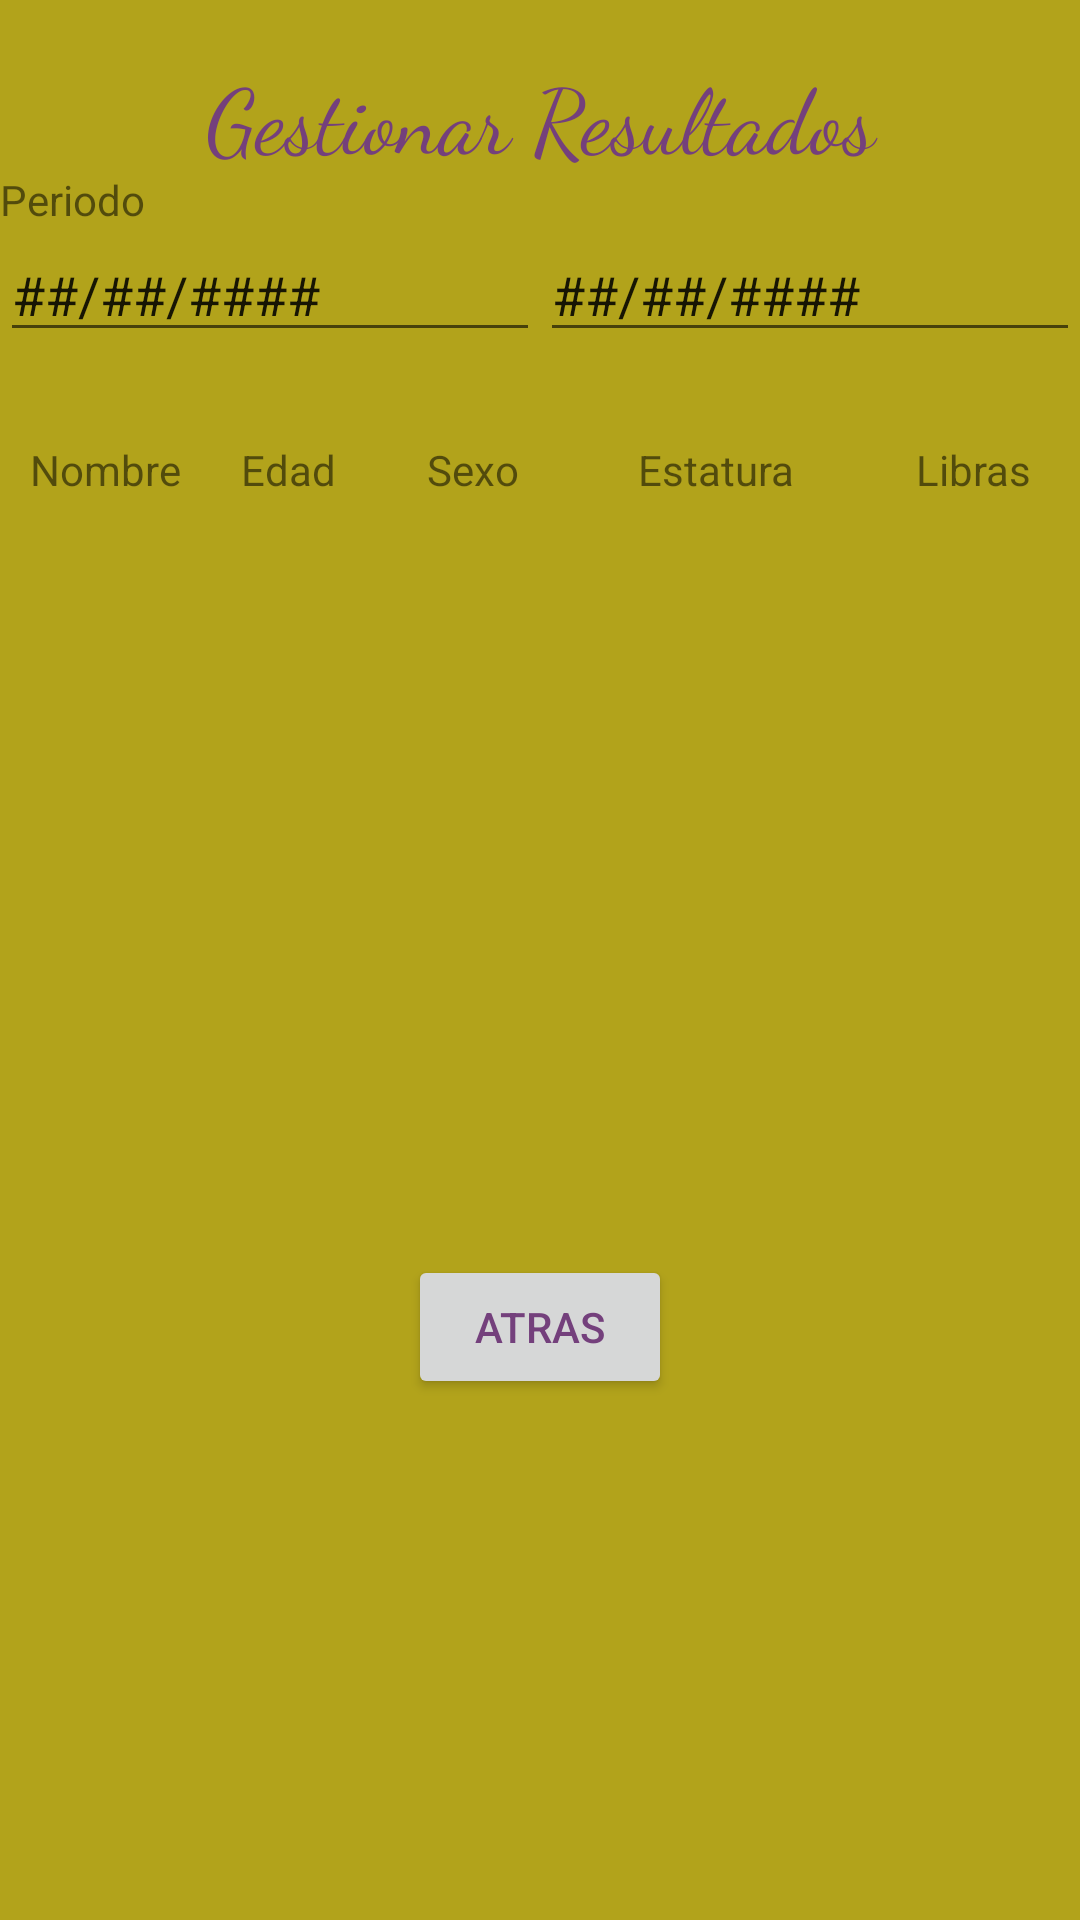

Reconstruct the res/layout file that produces this screen, plus the resources it refers to.
<!-- AndroidManifest.xml: application theme MyTheme -->
<!-- res/layout/activity_gestionar_resultados.xml -->
<?xml version="1.0" encoding="utf-8"?>
<RelativeLayout xmlns:android="http://schemas.android.com/apk/res/android"
    xmlns:app="http://schemas.android.com/apk/res-auto"
    xmlns:tools="http://schemas.android.com/tools"
    android:layout_width="match_parent"
    android:layout_height="match_parent"
    android:background="@color/yellow"
    tools:context="pdm115.sv.fia.ues.dietaonline.GestionarResultados">

    <LinearLayout
        android:layout_width="368dp"
        android:layout_height="495dp"
        android:orientation="vertical"
        tools:layout_editor_absoluteX="8dp"
        tools:layout_editor_absoluteY="8dp">


        <LinearLayout
            android:layout_width="match_parent"
            android:layout_height="57dp"
            android:orientation="horizontal"
            tools:layout_editor_absoluteX="8dp"
            tools:layout_editor_absoluteY="0dp">

            <TextView
                android:id="@+id/textView44"
                android:layout_width="wrap_content"
                android:layout_height="77dp"
                android:layout_weight="1"
                android:fontFamily="cursive"
                android:gravity="center"
                android:text="Gestionar Resultados"
                android:textColor="@color/purple"
                android:textSize="30sp" />


        </LinearLayout>

        <LinearLayout
            android:layout_width="match_parent"
            android:layout_height="wrap_content"
            android:orientation="horizontal">

            <TextView
                android:id="@+id/textView45"
                android:layout_width="wrap_content"
                android:layout_height="wrap_content"
                android:layout_weight="1"
                android:text="Periodo" />
        </LinearLayout>

        <LinearLayout
            android:layout_width="match_parent"
            android:layout_height="51dp"
            android:orientation="horizontal">

            <EditText
                android:id="@+id/editText"
                android:layout_width="wrap_content"
                android:layout_height="wrap_content"
                android:layout_weight="1"
                android:ems="10"
                android:inputType="textPersonName"
                android:text="##/##/####" />

            <EditText
                android:id="@+id/editText2"
                android:layout_width="wrap_content"
                android:layout_height="wrap_content"
                android:layout_weight="1"
                android:ems="10"
                android:inputType="textPersonName"
                android:text="##/##/####" />

        </LinearLayout>

        <LinearLayout
            android:layout_width="match_parent"
            android:layout_height="263dp"
            android:orientation="vertical">

            <TableLayout
                android:layout_width="match_parent"
                android:layout_height="match_parent"
                android:stretchColumns="*">

                <TableRow
                    android:layout_width="fill_parent"
                    android:layout_height="fill_parent">

                    <TextView
                        android:layout_width="fill_parent"
                        android:layout_height="fill_parent"
                        android:gravity="center"
                        android:padding="10dp"
                        android:text="Nombre" />

                    <TextView
                        android:layout_width="fill_parent"
                        android:layout_height="fill_parent"
                        android:gravity="center"
                        android:padding="10dp"
                        android:text="Edad" />

                    <TextView
                        android:layout_width="fill_parent"
                        android:layout_height="fill_parent"
                        android:gravity="center"
                        android:padding="20dp"
                        android:text="Sexo" />

                    <TextView
                        android:layout_width="fill_parent"
                        android:layout_height="fill_parent"
                        android:gravity="center"
                        android:padding="20dp"
                        android:text="Estatura" />

                    <TextView
                        android:layout_width="fill_parent"
                        android:layout_height="fill_parent"
                        android:gravity="center"
                        android:padding="20dp"
                        android:text="Libras" />


                </TableRow>


            </TableLayout>
        </LinearLayout>

        <LinearLayout
            android:layout_width="match_parent"
            android:layout_height="match_parent"
            android:gravity="center"
            android:orientation="horizontal"
            tools:layout_editor_absoluteX="8dp"
            tools:layout_editor_absoluteY="8dp">

            <Button
                android:id="@+id/btnAtras"
                android:layout_width="wrap_content"
                android:layout_height="wrap_content"
                android:gravity="center"
                android:text="Atras"
                android:textColor="@color/purple" />
        </LinearLayout>


    </LinearLayout>

</RelativeLayout>
<!-- resources referenced by this layout -->
<resources>
  <color name="purple">#74407c</color>
  <color name="yellow">#b2a31b</color>
  <style name="MyTheme" parent="Base.MyTheme" />
  <style name="Base.MyTheme" parent="Theme.AppCompat.Light.NoActionBar">
          <item name="colorPrimary">@color/primary_500</item>
          <item name="colorPrimaryDark">@color/primary_700</item>
          <item name="colorAccent">@color/accent_500</item>
          <item name="windowActionBar">false</item>
          <item name="windowActionBarOverlay">true</item>
          <item name="windowNoTitle">true</item>
          <item name="android:windowBackground">@color/bg_light</item>
      </style>
  <color name="primary_500">#3F51B5</color>
  <color name="primary_700">#aeb7f1</color>
  <color name="accent_500">#E91E63</color>
  <color name="bg_light">#ffffff</color>
</resources>
